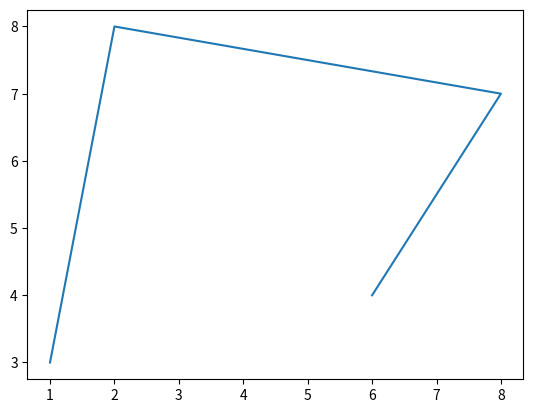

This figure's Python source:
# -*- coding: utf-8 -*-
"""
Created on Sun Jul 24 11:38:41 2022

@author: WIN10
"""

import matplotlib.pyplot as  plt
import numpy as np

x=np.array([1,2,8,6])
y=np.array([3,8,7,4])
plt.plot(x, y)